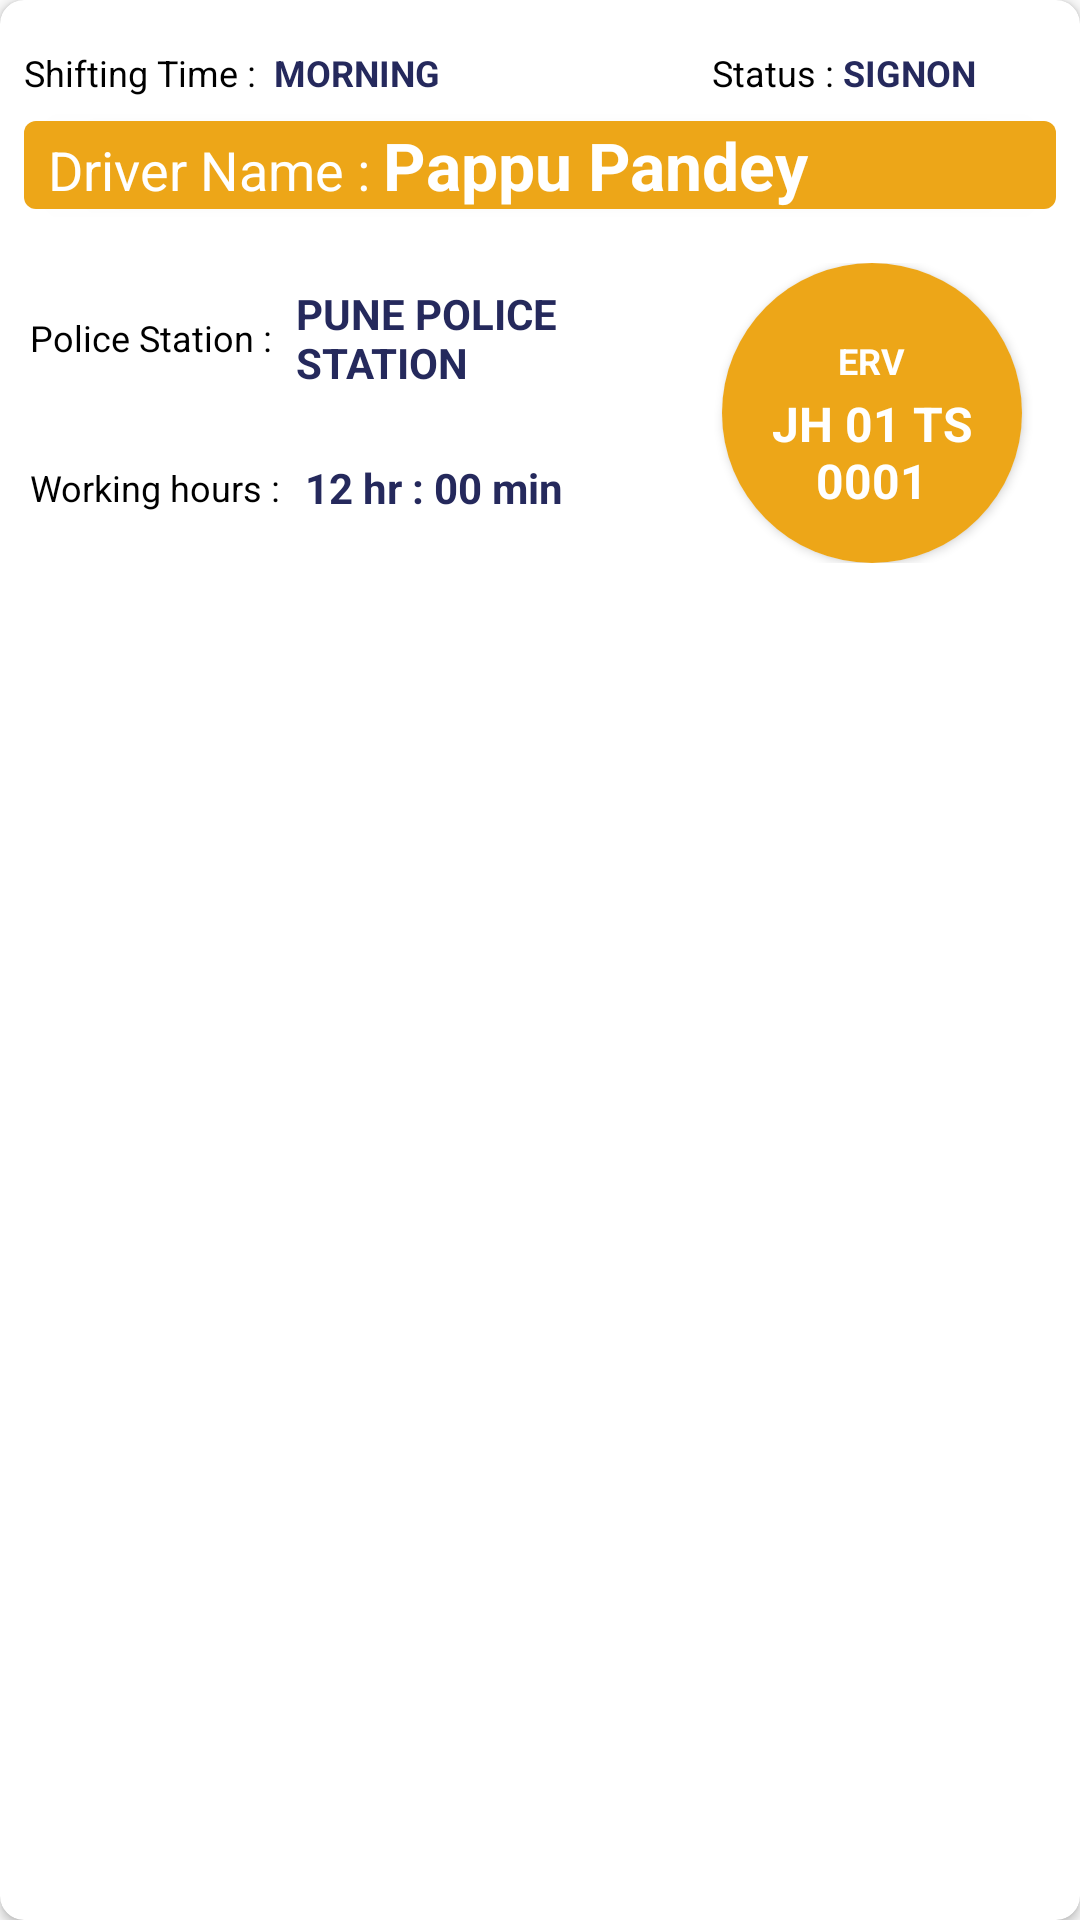

Here is an Android app screen rendered from its layout file. Give the layout XML and the strings, colors and styles it references.
<!-- AndroidManifest.xml: application theme AppTheme -->
<!-- res/layout/fragment_status_final_item.xml -->
<?xml version="1.0" encoding="utf-8"?>
<android.support.v7.widget.CardView xmlns:tools="http://schemas.android.com/tools"
    android:layout_marginTop="8dp"
    android:layout_marginEnd="8dp"
    android:layout_marginStart="8dp"
    android:elevation="22dp"
    app:cardCornerRadius="8dp"
    android:orientation="vertical"
    xmlns:android="http://schemas.android.com/apk/res/android"
    android:layout_width="match_parent"
    android:layout_height="wrap_content"
    xmlns:app="http://schemas.android.com/apk/res-auto">
    <LinearLayout
        android:orientation="vertical"
        android:layout_width="match_parent"
        android:layout_height="wrap_content">
        <LinearLayout
            android:layout_marginTop="16dp"
            android:layout_marginStart="8dp"
            android:layout_marginEnd="8dp"
            android:orientation="horizontal"
            android:layout_weight="1"
            android:layout_width="match_parent"
            android:layout_height="0dp">
            <LinearLayout
                android:orientation="horizontal"
                android:layout_weight="1"
                android:layout_width="0dp"
                android:layout_height="wrap_content">
                <TextView
                    android:textColor="@color/black"
                    android:textSize="12sp"
                    android:text="Shifting Time :  "
                    android:layout_width="wrap_content"
                    android:layout_height="wrap_content" />
                <TextView
                    android:id="@+id/tv_status_shifting"
                    android:gravity="center_vertical"
                    android:textColor="@color/colorPrimaryDark"
                    android:textSize="12sp"
                    android:textAllCaps="true"
                    android:textStyle="bold"
                    android:text="Morning"
                    android:layout_width="wrap_content"
                    android:layout_height="wrap_content"/>
            </LinearLayout>
            <LinearLayout
                android:orientation="horizontal"
                android:layout_weight=".5"
                android:layout_width="0dp"
                android:layout_height="wrap_content">
                <TextView
                    android:textColor="@color/black"
                    android:textSize="12sp"
                    android:text="Status : "
                    android:layout_width="wrap_content"
                    android:layout_height="wrap_content"/>
                <TextView
                    android:id="@+id/tv_status_status"
                    android:textColor="@color/colorPrimaryDark"
                    android:gravity="center_vertical"
                    android:textSize="12sp"
                    android:textStyle="bold"
                    android:text="signon"
                    android:textAllCaps="true"
                    android:layout_width="wrap_content"
                    android:layout_height="wrap_content"/>
            </LinearLayout>

        </LinearLayout>
<android.support.v7.widget.CardView
    android:layout_margin="8dp"
    app:cardCornerRadius="4dp"
    android:elevation="22dp"
    android:layout_width="match_parent"
    android:layout_height="wrap_content">
        <LinearLayout

            android:paddingStart="8dp"
            android:background="@color/colorPrimary"
            android:orientation="horizontal"
            android:layout_width="match_parent"
            android:layout_height="wrap_content">
            <LinearLayout
                android:orientation="horizontal"
                android:layout_weight="1"
                android:layout_width="0dp"
                android:layout_height="wrap_content">
                <LinearLayout
                    android:orientation="horizontal"
                    android:layout_weight="1"
                    android:layout_width="0dp"
                    android:layout_height="wrap_content">

                <TextView
                    android:textColor="@color/white"
                    android:textSize="18sp"
                    android:text="Driver Name : "
                    android:layout_width="wrap_content"
                    android:layout_height="wrap_content" />
                <TextView
                    android:id="@+id/tv_status_driver_name"
                    android:textStyle="bold"
                    android:textColor="@color/white"
                    android:textSize="22sp"
                    android:text="Pappu Pandey"
                    android:layout_width="match_parent"
                    android:layout_height="wrap_content"/>
                </LinearLayout>

            </LinearLayout>
        </LinearLayout>
</android.support.v7.widget.CardView>
        <LinearLayout
            android:padding="10dp"
            android:orientation="horizontal"
            android:layout_width="match_parent"
            android:layout_height="match_parent">
            <LinearLayout
                android:layout_width="0dp"
                android:layout_weight="1.5"
                android:orientation="vertical"
                android:layout_height="match_parent">
            <LinearLayout

                android:gravity="center_vertical"
                android:orientation="horizontal"
                android:layout_width="match_parent"
                android:layout_height="0dp"
                android:layout_weight="1.5">
                <TextView
                    android:textColor="@color/black"
                    android:textSize="12sp"
                    android:text="Police Station :"
                    android:layout_width="wrap_content"
                    android:layout_height="wrap_content"/>
                <TextView
                    android:layout_marginStart="8dp"
                    android:textColor="@color/colorPrimaryDark"
                    android:textSize="14sp"
                    android:id="@+id/tv_status_police_station_name"
                    android:textAllCaps="true"
                    android:textStyle="bold"
                    android:text="Pune police station"
                    android:layout_width="match_parent"
                    android:layout_height="wrap_content"/>

            </LinearLayout>
            <LinearLayout

                android:gravity="center_vertical"
                android:orientation="horizontal"
                android:layout_width="match_parent"
                android:layout_height="0dp"
                android:layout_weight="1.5">
                <TextView
                    android:textColor="@color/black"
                    android:textSize="12sp"
                    android:text="Working hours :"
                    android:layout_width="wrap_content"
                    android:layout_height="wrap_content"/>
                <TextView
                    android:layout_marginStart="8dp"
                    android:textColor="@color/colorPrimaryDark"
                    android:textSize="14sp"
                    android:id="@+id/tv_status_work_hr"
                    android:textStyle="bold"
                    android:text="12 hr : 00 min"
                    android:layout_width="match_parent"
                    android:layout_height="wrap_content"/>

            </LinearLayout>
            </LinearLayout>
            <LinearLayout
                android:gravity="center_horizontal"
                android:layout_weight=".8"
                android:layout_width="0dp"
                android:layout_height="match_parent">
                <android.support.v7.widget.CardView
                    android:id="@+id/cv_container_dri_att_det"
                    android:elevation="20dp"
                    android:layout_width="100dp"
                    android:layout_height="100dp"
                    app:cardCornerRadius="50dp">
                    <LinearLayout
                        android:background="@color/colorPrimary"
                        android:gravity="center"
                        android:orientation="vertical"
                        android:layout_width="match_parent"
                        android:layout_height="match_parent">
                        <TextView
                            android:gravity="center"
                            android:layout_marginTop="8dp"
                            android:textColor="@color/white"
                            android:textStyle="bold"
                            android:textSize="12sp"
                            android:id="@+id/tv_workHrs_lbl"
                            android:text="ERV"
                            android:layout_width="wrap_content"
                            android:layout_height="wrap_content"
                            tools:ignore="SmallSp" />
                        <TextView
                            android:textColor="@color/white"
                            android:textSize="16sp"
                            android:textStyle="bold"
                            android:layout_marginTop="2dp"
                            android:gravity="center_horizontal"
                            android:id="@+id/tv_status_erv_number"
                            android:text="JH 01 TS 0001"
                            android:layout_width="match_parent"
                            android:layout_height="wrap_content"/>

                    </LinearLayout>
                </android.support.v7.widget.CardView>
            </LinearLayout>

        </LinearLayout>
    </LinearLayout>
</android.support.v7.widget.CardView>
<!-- resources referenced by this layout -->
<resources>
  <color name="black">#000</color>
  <color name="colorPrimary">#eda618</color>
  <color name="colorPrimaryDark">#25295c</color>
  <color name="white">#FFF</color>
  <style name="AppTheme" parent="Theme.AppCompat.Light.NoActionBar">
          
          <item name="colorPrimary">@color/colorPrimary</item>
          <item name="colorPrimaryDark">@color/colorPrimaryDark</item>
          <item name="colorAccent">@color/colorAccent</item>
      </style>
  <color name="colorAccent">#eda618</color>
</resources>
